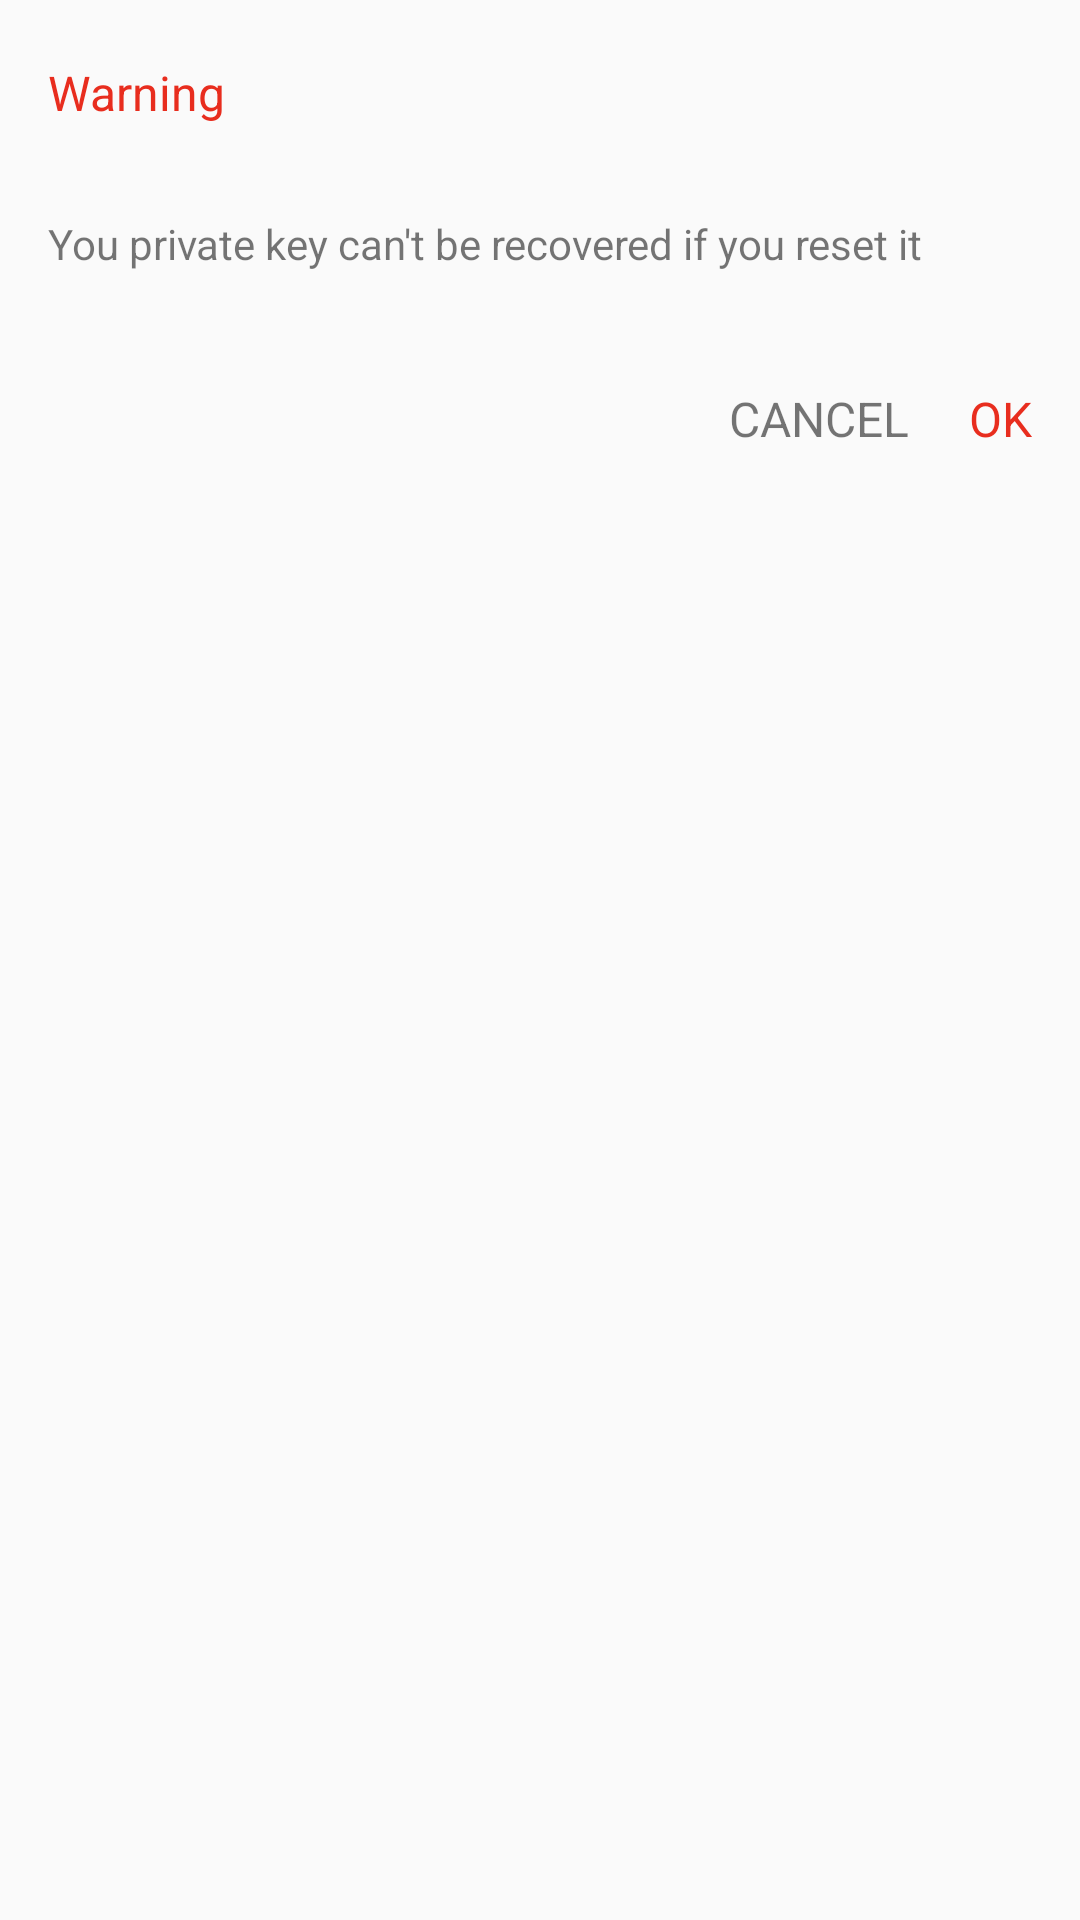

Reconstruct the res/layout file that produces this screen, plus the resources it refers to.
<!-- AndroidManifest.xml: application theme AppTheme -->
<!-- res/layout/dialog_reset_key.xml -->
<?xml version="1.0" encoding="utf-8"?>
<LinearLayout xmlns:android="http://schemas.android.com/apk/res/android"
    android:layout_width="match_parent"
    android:layout_height="match_parent"
    android:orientation="vertical">

    <TextView
        android:layout_width="wrap_content"
        android:layout_height="wrap_content"
        android:text="Warning"
        android:layout_marginLeft="16dp"
        android:layout_marginTop="20dp"
        android:textColor="@color/red"
        android:textSize="16sp"/>
    
    <TextView
        android:id="@+id/tv_sig"
        android:layout_width="match_parent"
        android:layout_height="wrap_content"
        android:layout_marginTop="30dp"
        android:layout_marginStart="16dp"
        android:layout_marginEnd="16dp"
        android:paddingBottom="8dp"
        android:text="You private key can't be recovered if you reset it" />
    
    <LinearLayout
        android:layout_width="match_parent"
        android:layout_height="wrap_content"
        android:orientation="horizontal"
        android:gravity="end"
        android:layout_marginTop="30dp"
        android:layout_marginStart="16dp"
        android:layout_marginEnd="16dp"
        android:layout_marginBottom="20dp">
        <TextView
            android:id="@+id/tv_cancel"
            android:layout_width="wrap_content"
            android:layout_height="wrap_content"
            android:text="CANCEL"
            android:layout_marginRight="20dp"
            android:textSize="16sp"/>
        <TextView
            android:id="@+id/tv_ok"
            android:layout_width="wrap_content"
            android:layout_height="wrap_content"
            android:text="OK"
            android:textSize="16sp"
            android:textColor="@color/red" />
    </LinearLayout>
</LinearLayout>
<!-- resources referenced by this layout -->
<resources>
  <color name="red">#E82D1E</color>
  <style name="AppTheme" parent="Theme.AppCompat.Light.NoActionBar">
          
      </style>
</resources>
